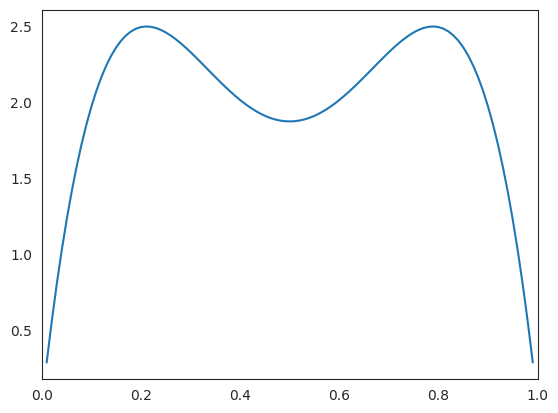

The matplotlib source for this figure:
from scipy.stats import beta
import matplotlib.pyplot as plt
import numpy as np
import seaborn as sns
sns.set_style("white")
a = 5
b = 2
x = np.arange (0.01, 1, 0.01)
y = beta.pdf(x,a,b)
#plt.plot(x,y)
#sns.despine(offset=10,trim=True)
plt.xlim(0,1)
a = 2
b = 5
y2 = beta.pdf(x,a,b)
plt.plot(x,y+y2)
plt.show()
